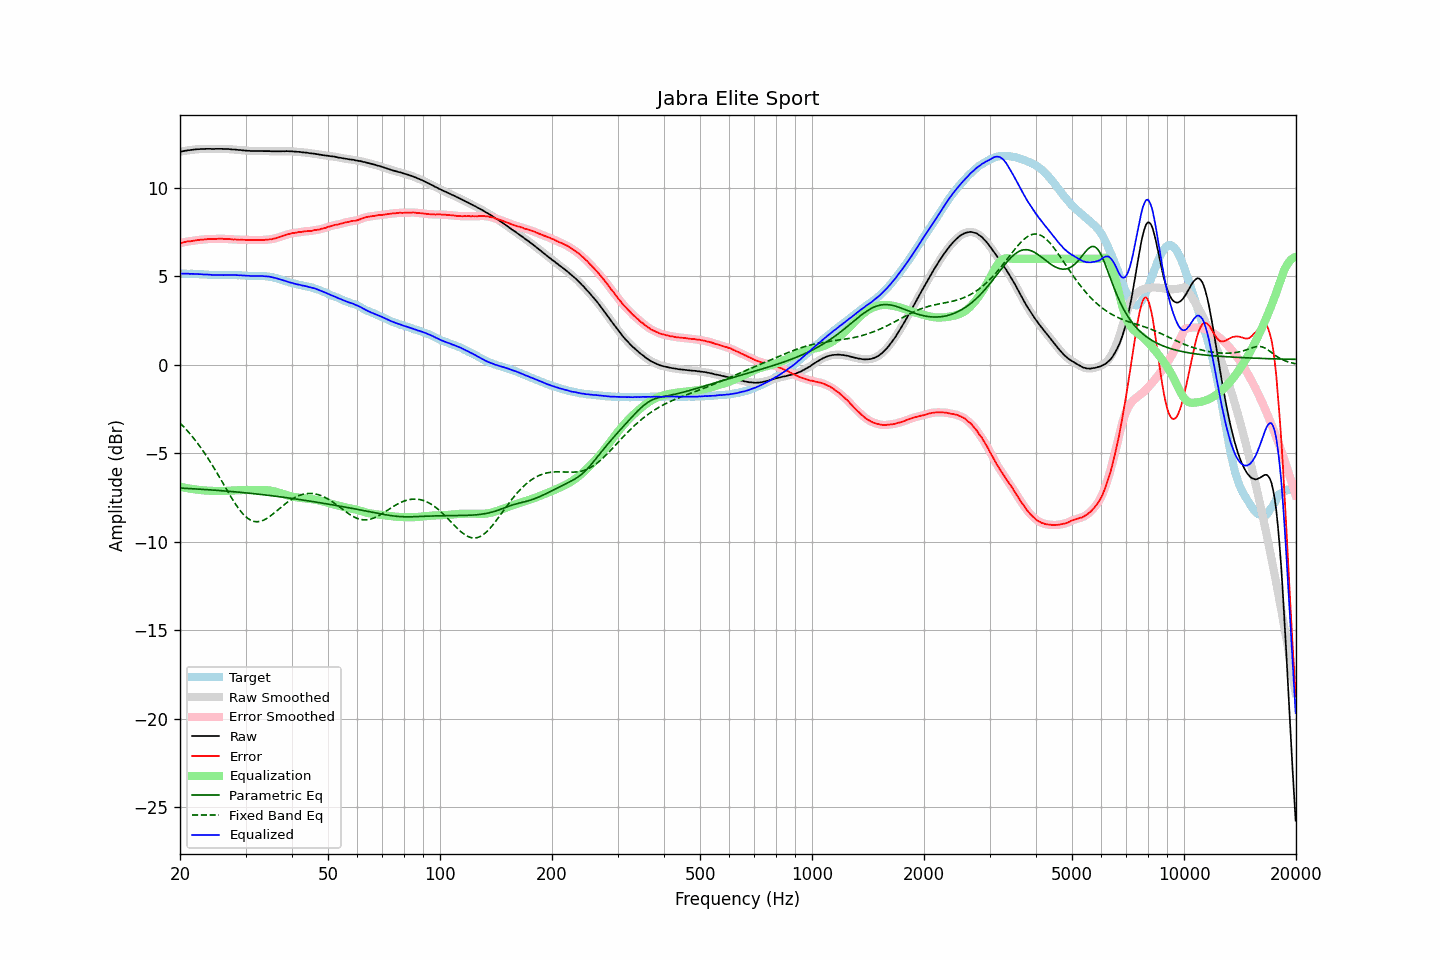

Values plotted in this chart, from the file beside it:
frequency, raw, error, smoothed, error_smoothed, equalization, parametric_eq, fixed_band_eq, equalized_raw, equalized_smoothed, target
20.00, 12.04, 6.88, 12.04, 6.88, -6.88, -6.96, -3.28, 5.16, 5.16, 5.16
20.20, 12.06, 6.90, 12.06, 6.90, -6.90, -6.96, -3.38, 5.16, 5.16, 5.16
20.40, 12.08, 6.92, 12.08, 6.92, -6.92, -6.97, -3.47, 5.16, 5.16, 5.16
20.61, 12.10, 6.94, 12.10, 6.94, -6.94, -6.97, -3.56, 5.16, 5.16, 5.16
20.81, 12.11, 6.96, 12.11, 6.96, -6.96, -6.98, -3.66, 5.15, 5.16, 5.15
21.02, 12.13, 6.98, 12.13, 6.98, -6.97, -6.98, -3.76, 5.16, 5.15, 5.15
21.23, 12.13, 6.98, 12.14, 6.99, -6.99, -6.99, -3.87, 5.14, 5.15, 5.15
21.44, 12.15, 6.99, 12.15, 7.00, -7.00, -6.99, -3.98, 5.15, 5.15, 5.16
21.66, 12.16, 7.01, 12.16, 7.01, -7.02, -7.00, -4.09, 5.14, 5.14, 5.15
21.87, 12.17, 7.02, 12.17, 7.03, -7.03, -7.00, -4.20, 5.14, 5.14, 5.15
22.09, 12.18, 7.04, 12.18, 7.04, -7.04, -7.01, -4.32, 5.14, 5.14, 5.14
22.31, 12.19, 7.06, 12.19, 7.06, -7.05, -7.01, -4.44, 5.14, 5.14, 5.14
22.54, 12.19, 7.07, 12.19, 7.07, -7.06, -7.02, -4.56, 5.13, 5.13, 5.13
22.76, 12.20, 7.08, 12.20, 7.07, -7.07, -7.02, -4.69, 5.13, 5.12, 5.12
22.99, 12.20, 7.08, 12.20, 7.08, -7.08, -7.03, -4.81, 5.12, 5.12, 5.12
23.22, 12.20, 7.09, 12.20, 7.09, -7.09, -7.04, -4.95, 5.11, 5.11, 5.11
23.45, 12.21, 7.10, 12.21, 7.10, -7.10, -7.04, -5.08, 5.11, 5.11, 5.11
23.69, 12.21, 7.11, 12.21, 7.11, -7.10, -7.05, -5.22, 5.11, 5.11, 5.10
23.92, 12.21, 7.12, 12.21, 7.12, -7.11, -7.05, -5.36, 5.10, 5.10, 5.09
24.16, 12.21, 7.12, 12.21, 7.12, -7.11, -7.06, -5.50, 5.10, 5.09, 5.09
24.40, 12.20, 7.11, 12.20, 7.12, -7.12, -7.07, -5.65, 5.08, 5.09, 5.09
24.65, 12.20, 7.11, 12.20, 7.11, -7.12, -7.07, -5.80, 5.08, 5.08, 5.09
24.89, 12.21, 7.12, 12.21, 7.12, -7.12, -7.08, -5.95, 5.09, 5.08, 5.09
25.14, 12.21, 7.12, 12.21, 7.13, -7.13, -7.09, -6.10, 5.09, 5.08, 5.09
25.39, 12.21, 7.13, 12.21, 7.13, -7.13, -7.09, -6.26, 5.08, 5.09, 5.08
25.65, 12.21, 7.13, 12.21, 7.13, -7.13, -7.10, -6.41, 5.08, 5.08, 5.08
25.91, 12.21, 7.14, 12.21, 7.13, -7.13, -7.11, -6.57, 5.08, 5.08, 5.08
26.16, 12.20, 7.12, 12.20, 7.12, -7.13, -7.12, -6.73, 5.08, 5.08, 5.08
26.43, 12.20, 7.12, 12.20, 7.12, -7.12, -7.12, -6.89, 5.08, 5.08, 5.08
26.69, 12.20, 7.12, 12.20, 7.12, -7.12, -7.13, -7.04, 5.08, 5.08, 5.08
26.96, 12.20, 7.12, 12.20, 7.12, -7.11, -7.14, -7.20, 5.09, 5.09, 5.08
27.23, 12.19, 7.11, 12.19, 7.11, -7.11, -7.15, -7.35, 5.08, 5.08, 5.08
27.50, 12.18, 7.10, 12.18, 7.10, -7.10, -7.15, -7.50, 5.08, 5.08, 5.08
27.77, 12.17, 7.08, 12.17, 7.09, -7.10, -7.16, -7.65, 5.08, 5.08, 5.09
28.05, 12.17, 7.09, 12.17, 7.09, -7.09, -7.17, -7.79, 5.08, 5.08, 5.08
28.33, 12.16, 7.08, 12.16, 7.08, -7.09, -7.18, -7.92, 5.08, 5.07, 5.08
28.62, 12.15, 7.09, 12.15, 7.08, -7.08, -7.19, -8.06, 5.07, 5.07, 5.06
28.90, 12.14, 7.07, 12.14, 7.08, -7.08, -7.19, -8.18, 5.06, 5.07, 5.07
29.19, 12.14, 7.08, 12.13, 7.07, -7.07, -7.20, -8.30, 5.07, 5.06, 5.06
29.48, 12.12, 7.07, 12.13, 7.07, -7.07, -7.21, -8.40, 5.05, 5.06, 5.05
29.78, 12.12, 7.07, 12.12, 7.07, -7.07, -7.22, -8.50, 5.05, 5.05, 5.05
30.08, 12.11, 7.06, 12.11, 7.07, -7.07, -7.23, -8.58, 5.04, 5.04, 5.05
30.38, 12.10, 7.07, 12.10, 7.07, -7.06, -7.24, -8.66, 5.04, 5.04, 5.04
30.68, 12.10, 7.07, 12.10, 7.06, -7.06, -7.25, -8.72, 5.04, 5.03, 5.03
30.99, 12.09, 7.06, 12.09, 7.06, -7.06, -7.26, -8.78, 5.03, 5.03, 5.03
31.30, 12.09, 7.06, 12.09, 7.06, -7.06, -7.27, -8.81, 5.03, 5.03, 5.03
31.61, 12.09, 7.06, 12.09, 7.06, -7.06, -7.28, -8.84, 5.03, 5.03, 5.03
31.93, 12.09, 7.06, 12.09, 7.06, -7.06, -7.29, -8.86, 5.03, 5.03, 5.03
32.24, 12.09, 7.06, 12.09, 7.06, -7.06, -7.30, -8.86, 5.03, 5.03, 5.03
32.57, 12.09, 7.07, 12.09, 7.06, -7.06, -7.31, -8.85, 5.03, 5.03, 5.02
32.89, 12.09, 7.06, 12.09, 7.06, -7.06, -7.32, -8.84, 5.03, 5.03, 5.03
33.22, 12.09, 7.06, 12.09, 7.06, -7.06, -7.33, -8.81, 5.03, 5.02, 5.03
33.55, 12.08, 7.06, 12.08, 7.06, -7.07, -7.34, -8.77, 5.01, 5.02, 5.02
33.89, 12.08, 7.07, 12.08, 7.07, -7.07, -7.35, -8.72, 5.01, 5.01, 5.01
34.23, 12.08, 7.08, 12.08, 7.08, -7.08, -7.36, -8.67, 5.00, 5.00, 5.00
34.57, 12.08, 7.08, 12.08, 7.09, -7.09, -7.37, -8.61, 5.00, 4.99, 5.00
34.92, 12.08, 7.11, 12.08, 7.10, -7.10, -7.38, -8.55, 4.98, 4.98, 4.97
35.27, 12.07, 7.10, 12.07, 7.11, -7.11, -7.39, -8.48, 4.96, 4.96, 4.97
35.62, 12.07, 7.13, 12.07, 7.13, -7.13, -7.40, -8.41, 4.94, 4.94, 4.94
35.97, 12.07, 7.15, 12.07, 7.15, -7.15, -7.41, -8.34, 4.92, 4.92, 4.92
... 635 more rows
